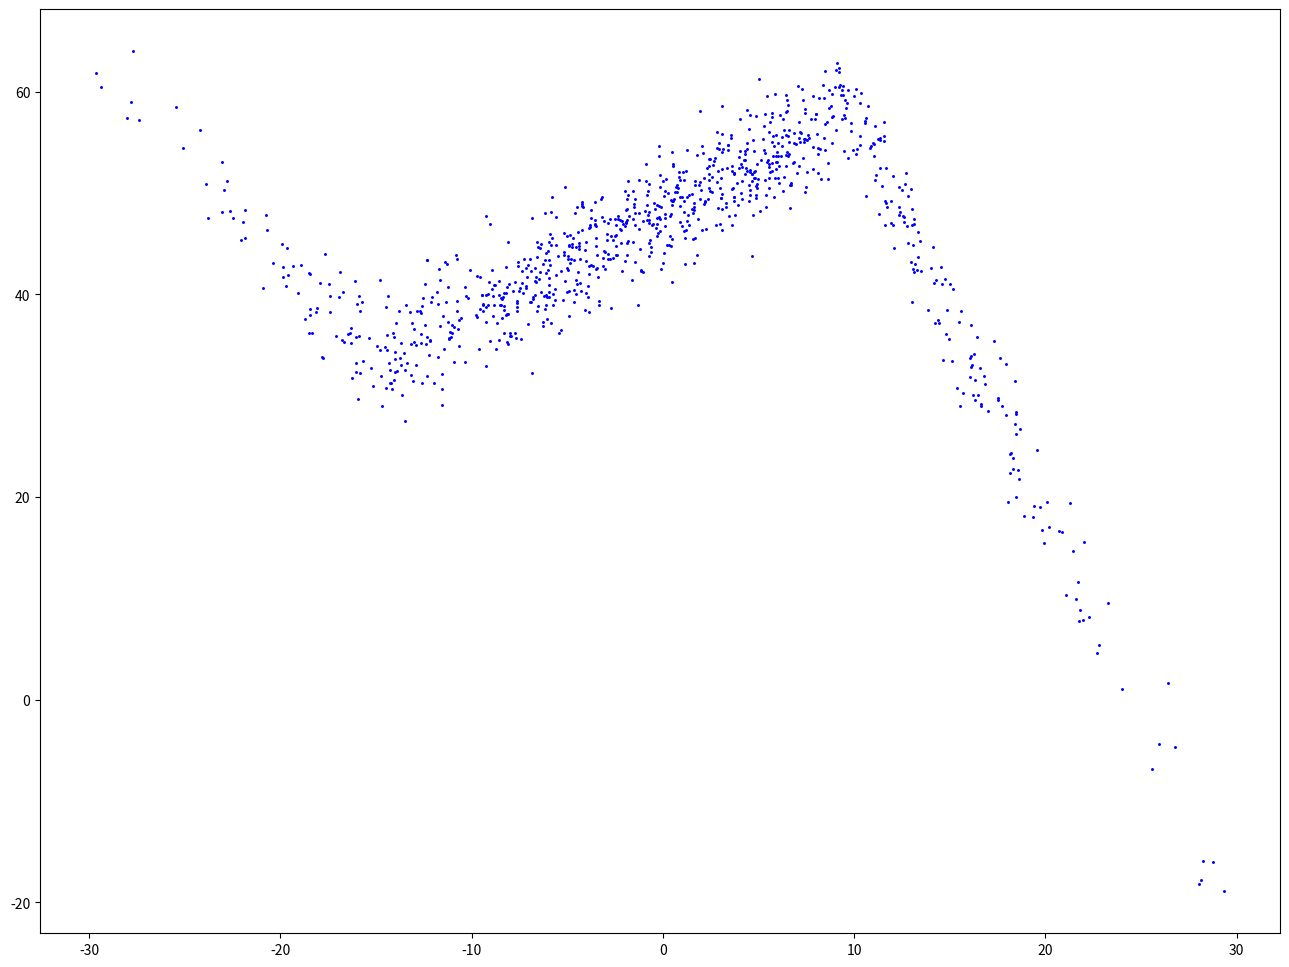
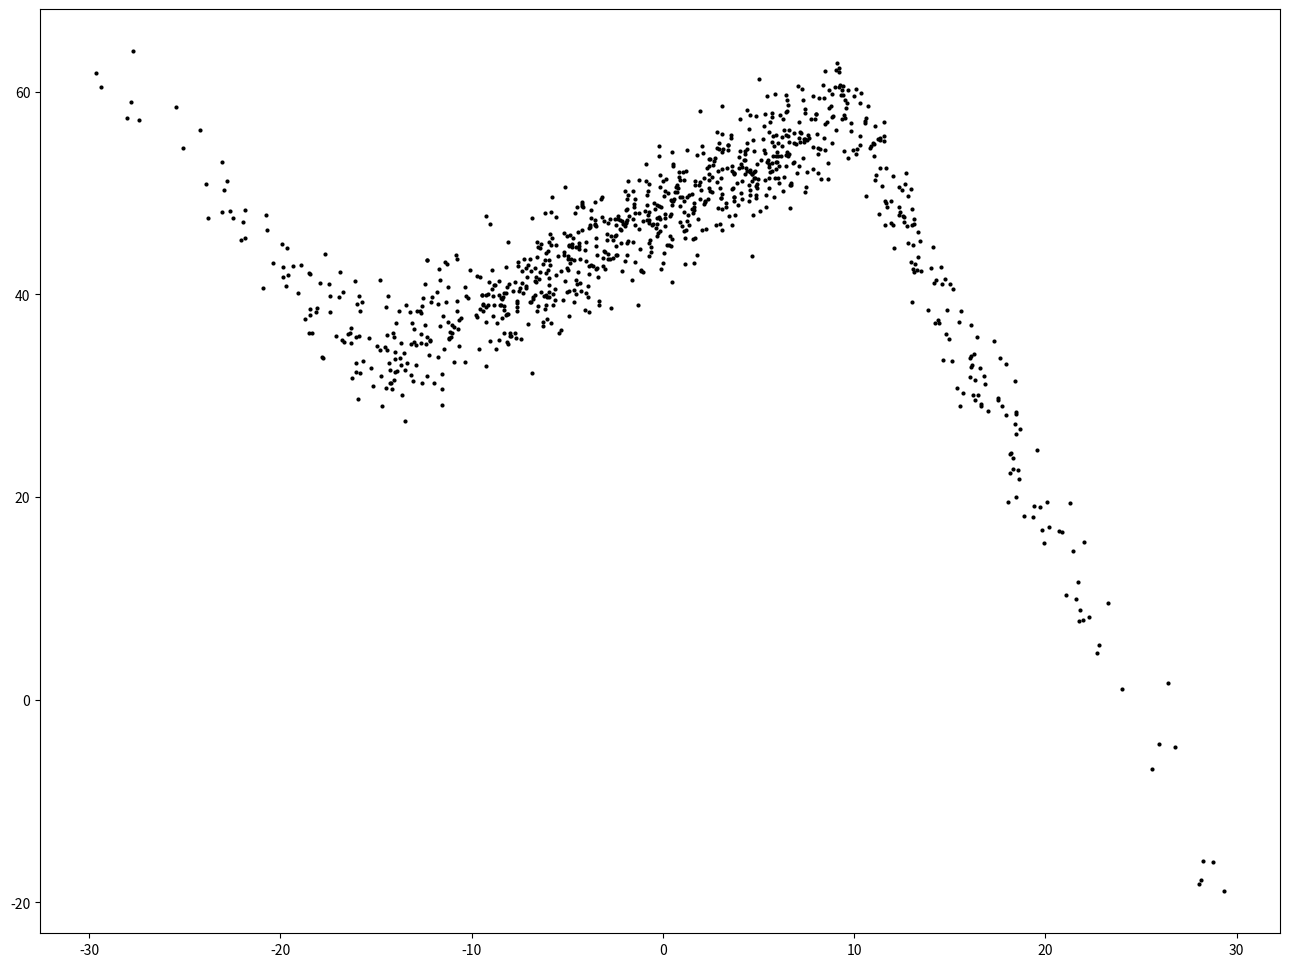

Generate these figures, in order, with matplotlib: (Note: this script raises an exception after producing the figures.)
import pandas as pd
import numpy as np
import matplotlib.pyplot as plt
#import statsmodels.formula.api as smf

# plot inline rather than pop out
#%matplotlib inline
# change the plot size, default is (6, 4) which is a little small
plt.rcParams['figure.figsize'] = (16, 12)

np.random.seed(9999)
x = np.random.normal(0, 1, 1000) * 10
y = np.where(x < -15, -2 * x + 3 , np.where(x < 10, x + 48, -4 * x + 98)) + np.random.normal(0, 3, 1000)
plt.scatter(x, y, s = 5, color = u'b', marker = '.', label = 'scatter plt')
plt.show()


# linear regression
#f1 = smf.ols(formula = 'y ~ x', data = dtest).fit()
#dtest['f1_pred'] = f1.predict()
# print f1.summary()

fig = plt.figure()
fig.patch.set_alpha = 0.5

ax = fig.add_subplot(111)
ax.plot(x, y, linestyle = '', color = 'k', linewidth = 0.25, markeredgecolor='none', marker = '.', label = r'scatter plot')
ax.plot(dtest.x, dtest.f1_pred, color = 'blue', linestyle = '-', linewidth = 1, markeredgecolor='none', marker = '', label = r'lin-reg')
ax.annotate('$y = 44.25 - 0.0645 x$', (10, 43), xytext = (0.5, 0.4), fontsize = 20, textcoords = 'axes fraction',  arrowprops = dict(facecolor = 'grey', color = 'grey'))
plt.show()



# piecewise linear data prepare
x1 = np.where(x > -15, x + 15, 0)
x2 = np.where(x > 10, x - 10, 0)
dtest = pd.DataFrame([y, x, x1, x2]).T
dtest.columns = ['y', 'x', 'x1', 'x2']

# piecewise linear regression
f2 = smf.ols(formula = 'y ~ x + x1 + x2', data = dtest).fit()
dtest['f2_pred'] = f2.predict()
# print f2.summary()

dtest.sort('x', inplace = True)

fig = plt.figure(figsize = (16, 12))

ax = fig.add_subplot(111)

ax.plot(x, y, linestyle = '', color = 'k', linewidth = 0.25, markeredgecolor='none', marker = '.', label = r'scatter plot')
ax.plot(dtest.x, dtest.f2_pred, color = 'b', linestyle = '-', linewidth = 2, markeredgecolor='none', marker = '', label = r'pw-reg')
ax.set_ylabel('Y', labelpad = 6)

# pd.DataFrame([x, f2_pred]).to_excel(r'c:\test.xlsx')

ax.annotate('-2x + 3', (-25, 53), xytext = (-.95, 0.4), fontsize = 20, textcoords = 'axes fraction', arrowprops = dict(facecolor = 'grey', color = 'grey'))
ax.annotate('x + 48', (0, 48), xytext = (0.35, 0.9), fontsize = 20, textcoords = 'axes fraction', arrowprops = dict(facecolor = 'grey', color = 'grey'))
ax.annotate('-4x + 98', (18, 20), xytext = (0.7, 0.2), fontsize = 20, textcoords = 'axes fraction', arrowprops = dict(facecolor = 'grey', color = 'grey'))


plt.legend(loc = 3, ncol = 1)

plt.show()

